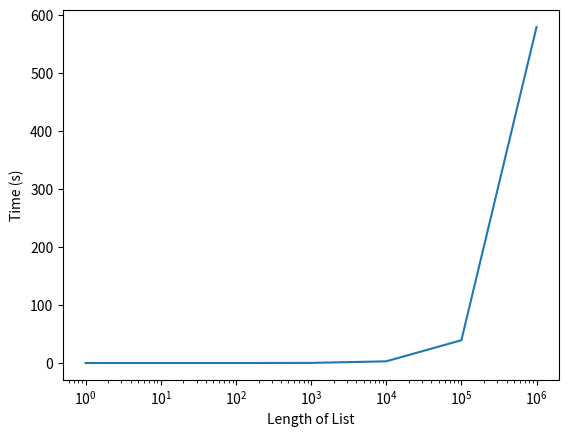

This chart was generated by the following Python code:
#!usr/bin/env python3
'''
[redacted]
'''

def rand_sort(n):
    '''
    :param n, an integer:
    :return a list of times where each element is the amount of time it takes to sort a list:
    '''
    from numpy import random as nprandom
    from time import time

    sort_time = []
    for i in range(len(n)):
        a = nprandom.random_sample((n[i],))
        # https://docs.scipy.org/doc/numpy-1.14.0/reference/generated/numpy.random.random_sample.html#numpy.random.random_sample

        start_time = time()
        sorted(a)
        end_time = (time() - start_time) * 1000
        sort_time.append(end_time)

    return sort_time
    # print("{0:.10f}".format(sort_time[i]))


if __name__ == '__main__':
    import matplotlib.pyplot as plt
    n = [1, 10, 100, 1000, 10000, 100000, 1000000]
    sort_time = rand_sort(n)
    print(sort_time)
    plt.semilogx(n, sort_time)
    plt.ylabel("Time (s)")
    plt.xlabel("Length of List")
    plt.show()
